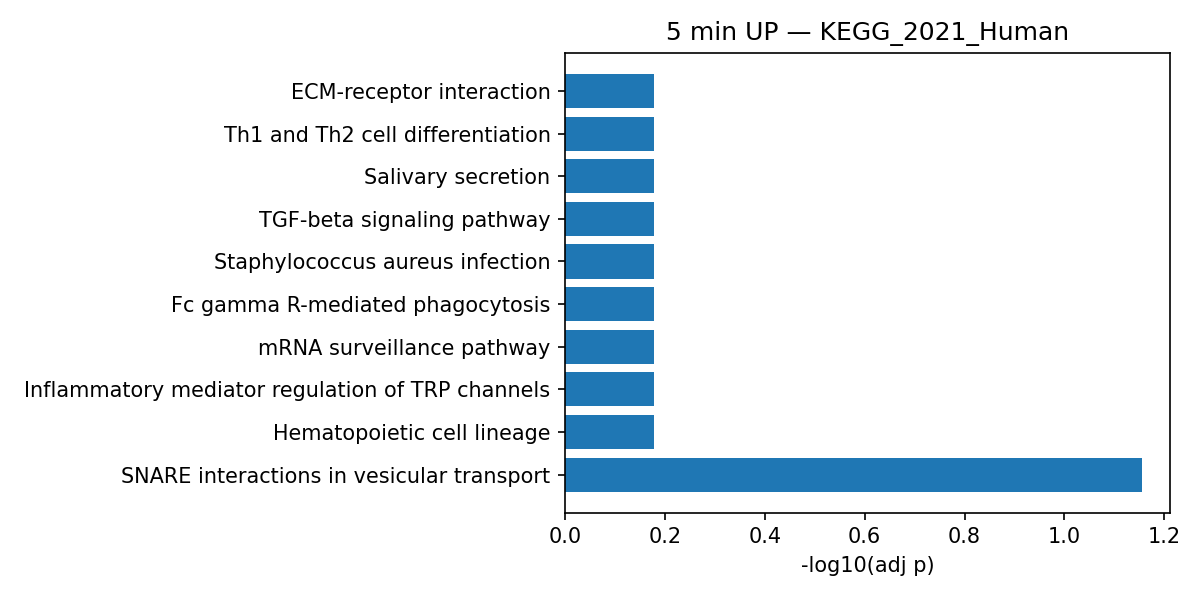

Source data for this figure (header and first rows):
Gene_set, Term, Overlap, P-value, Adjusted P-value, Old P-value, Old Adjusted P-value, Odds Ratio, Combined Score, Genes
KEGG_2021_Human, SNARE interactions in vesicular transpor…, 3/33, 0.0005934, 0.07002, 0, 0, 20.48, 152.2, STX8;STX4;VAMP2
KEGG_2021_Human, Base excision repair, 2/33, 0.01181, 0.6628, 0, 0, 13.08, 58.06, POLE;UNG
KEGG_2021_Human, Vasopressin-regulated water reabsorption, 2/44, 0.02043, 0.6628, 0, 0, 9.649, 37.54, STX4;VAMP2
KEGG_2021_Human, Spliceosome, 3/150, 0.03946, 0.6628, 0, 0, 4.156, 13.43, PRPF18;SNRNP27;HSPA2
KEGG_2021_Human, Necroptosis, 3/159, 0.04559, 0.6628, 0, 0, 3.914, 12.09, CHMP1A;CHMP2A;SLC25A4
KEGG_2021_Human, Taurine and hypotaurine metabolism, 1/11, 0.05366, 0.6628, 0, 0, 20.09, 58.77, ADO
KEGG_2021_Human, Protein processing in endoplasmic reticu…, 3/171, 0.05444, 0.6628, 0, 0, 3.633, 10.57, SEC61G;DNAJB12;HSPA2
KEGG_2021_Human, PD-L1 expression and PD-1 checkpoint pat…, 2/89, 0.07325, 0.6628, 0, 0, 4.648, 12.15, PRKCQ;PDCD1
KEGG_2021_Human, T cell receptor signaling pathway, 2/104, 0.09556, 0.6628, 0, 0, 3.961, 9.301, PRKCQ;PDCD1
KEGG_2021_Human, Protein export, 1/23, 0.1089, 0.6628, 0, 0, 9.127, 20.23, SEC61G
KEGG_2021_Human, Folate biosynthesis, 1/26, 0.1223, 0.6628, 0, 0, 8.03, 16.88, PCBD2
KEGG_2021_Human, Butanoate metabolism, 1/28, 0.131, 0.6628, 0, 0, 7.435, 15.11, ABAT
KEGG_2021_Human, Endocytosis, 3/252, 0.1323, 0.6628, 0, 0, 2.441, 4.937, CHMP1A;CHMP2A;HSPA2
KEGG_2021_Human, beta-Alanine metabolism, 1/30, 0.1397, 0.6628, 0, 0, 6.921, 13.62, ABAT
KEGG_2021_Human, RNA polymerase, 1/31, 0.144, 0.6628, 0, 0, 6.69, 12.96, POLR2K
KEGG_2021_Human, Autophagy, 2/137, 0.15, 0.6628, 0, 0, 2.988, 5.669, PPP2CA;PRKCQ
KEGG_2021_Human, Estrogen signaling pathway, 2/137, 0.15, 0.6628, 0, 0, 2.988, 5.669, HSPA2;KRT9
KEGG_2021_Human, Fructose and mannose metabolism, 1/33, 0.1526, 0.6628, 0, 0, 6.271, 11.79, TIGAR
KEGG_2021_Human, Prion disease, 3/273, 0.1567, 0.6628, 0, 0, 2.249, 4.168, NDUFB6;HSPA2;SLC25A4
KEGG_2021_Human, Propanoate metabolism, 1/34, 0.1568, 0.6628, 0, 0, 6.081, 11.27, ABAT
KEGG_2021_Human, DNA replication, 1/36, 0.1652, 0.6628, 0, 0, 5.733, 10.32, POLE
KEGG_2021_Human, Alanine, aspartate and glutamate metabol…, 1/37, 0.1694, 0.6628, 0, 0, 5.574, 9.895, ABAT
KEGG_2021_Human, Adrenergic signaling in cardiomyocytes, 2/150, 0.1728, 0.6628, 0, 0, 2.724, 4.782, MYL4;PPP2CA
KEGG_2021_Human, Primary immunodeficiency, 1/38, 0.1736, 0.6628, 0, 0, 5.423, 9.496, UNG
KEGG_2021_Human, Cushing syndrome, 2/155, 0.1817, 0.6628, 0, 0, 2.634, 4.492, RBBP5;WDR5
KEGG_2021_Human, Cellular senescence, 2/156, 0.1835, 0.6628, 0, 0, 2.617, 4.437, NBN;SLC25A4
KEGG_2021_Human, Homologous recombination, 1/41, 0.1859, 0.6628, 0, 0, 5.015, 8.437, NBN
KEGG_2021_Human, Hippo signaling pathway, 2/163, 0.1962, 0.6628, 0, 0, 2.502, 4.076, PPP2CA;RASSF2
KEGG_2021_Human, Huntington disease, 3/306, 0.1975, 0.6628, 0, 0, 2, 3.245, NDUFB6;SLC25A4;POLR2K
KEGG_2021_Human, Tight junction, 2/169, 0.2071, 0.6628, 0, 0, 2.411, 3.797, RAP2C;PPP2CA
KEGG_2021_Human, Nucleotide excision repair, 1/47, 0.2101, 0.6628, 0, 0, 4.36, 6.802, POLE
KEGG_2021_Human, Pyruvate metabolism, 1/47, 0.2101, 0.6628, 0, 0, 4.36, 6.802, ACYP2
KEGG_2021_Human, Valine, leucine and isoleucine degradati…, 1/48, 0.2141, 0.6628, 0, 0, 4.267, 6.577, ABAT
KEGG_2021_Human, Vibrio cholerae infection, 1/50, 0.2219, 0.6628, 0, 0, 4.092, 6.16, SEC61G
KEGG_2021_Human, Cholesterol metabolism, 1/50, 0.2219, 0.6628, 0, 0, 4.092, 6.16, NPC2
KEGG_2021_Human, Cysteine and methionine metabolism, 1/50, 0.2219, 0.6628, 0, 0, 4.092, 6.16, MAT1A
KEGG_2021_Human, Glutathione metabolism, 1/57, 0.2488, 0.6628, 0, 0, 3.579, 4.979, GSTO1
KEGG_2021_Human, Legionellosis, 1/57, 0.2488, 0.6628, 0, 0, 3.579, 4.979, HSPA2
KEGG_2021_Human, Long-term depression, 1/60, 0.2601, 0.6628, 0, 0, 3.397, 4.575, PPP2CA
KEGG_2021_Human, Diabetic cardiomyopathy, 2/203, 0.2698, 0.6628, 0, 0, 2, 2.62, NDUFB6;SLC25A4
KEGG_2021_Human, Cytosolic DNA-sensing pathway, 1/63, 0.2711, 0.6628, 0, 0, 3.232, 4.218, POLR2K
KEGG_2021_Human, Adipocytokine signaling pathway, 1/69, 0.2928, 0.6628, 0, 0, 2.946, 3.618, PRKCQ
KEGG_2021_Human, Renal cell carcinoma, 1/69, 0.2928, 0.6628, 0, 0, 2.946, 3.618, CRK
KEGG_2021_Human, Central carbon metabolism in cancer, 1/70, 0.2964, 0.6628, 0, 0, 2.903, 3.531, TIGAR
KEGG_2021_Human, p53 signaling pathway, 1/73, 0.3069, 0.6628, 0, 0, 2.782, 3.286, GTSE1
KEGG_2021_Human, Chronic myeloid leukemia, 1/76, 0.3173, 0.6628, 0, 0, 2.67, 3.065, CRK
KEGG_2021_Human, Metabolism of xenobiotics by cytochrome …, 1/76, 0.3173, 0.6628, 0, 0, 2.67, 3.065, GSTO1
KEGG_2021_Human, Bacterial invasion of epithelial cells, 1/77, 0.3207, 0.6628, 0, 0, 2.635, 2.996, CRK
KEGG_2021_Human, Thermogenesis, 2/232, 0.3233, 0.6628, 0, 0, 1.745, 1.971, KDM3A;NDUFB6
KEGG_2021_Human, Synaptic vesicle cycle, 1/78, 0.3241, 0.6628, 0, 0, 2.6, 2.93, VAMP2
KEGG_2021_Human, Antigen processing and presentation, 1/78, 0.3241, 0.6628, 0, 0, 2.6, 2.93, HSPA2
KEGG_2021_Human, RNA degradation, 1/79, 0.3275, 0.6628, 0, 0, 2.567, 2.865, EXOSC3
KEGG_2021_Human, ErbB signaling pathway, 1/85, 0.3475, 0.6628, 0, 0, 2.383, 2.519, CRK
KEGG_2021_Human, Shigellosis, 2/246, 0.3489, 0.6628, 0, 0, 1.644, 1.731, PRKCQ;CRK
KEGG_2021_Human, Insulin secretion, 1/86, 0.3508, 0.6628, 0, 0, 2.355, 2.467, VAMP2
KEGG_2021_Human, Cardiac muscle contraction, 1/87, 0.354, 0.6628, 0, 0, 2.327, 2.416, MYL4
KEGG_2021_Human, Parkinson disease, 2/249, 0.3543, 0.6628, 0, 0, 1.624, 1.685, NDUFB6;SLC25A4
KEGG_2021_Human, ECM-receptor interaction, 1/88, 0.3573, 0.6628, 0, 0, 2.3, 2.368, CD47
KEGG_2021_Human, GABAergic synapse, 1/89, 0.3605, 0.6628, 0, 0, 2.274, 2.32, ABAT
KEGG_2021_Human, Th1 and Th2 cell differentiation, 1/92, 0.3701, 0.6628, 0, 0, 2.199, 2.186, PRKCQ
... 58 more rows
